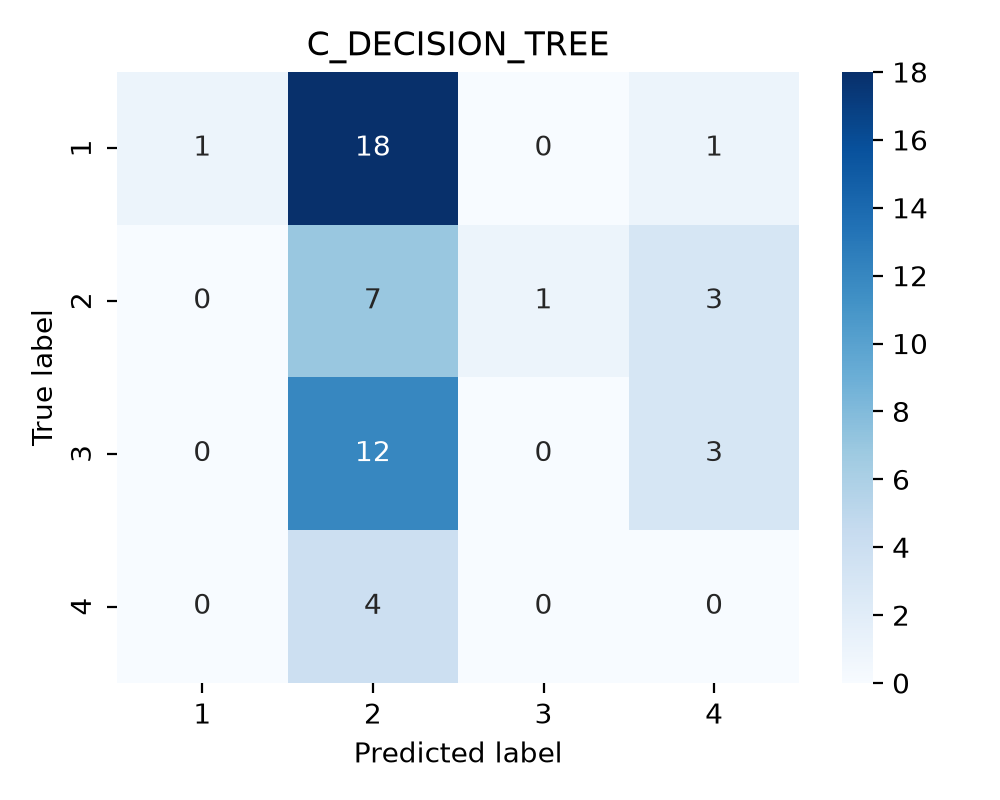

The file beside this chart, header and first rows:
true_label, 1, 2, 3, 4
1, 1, 18, 0, 1
2, 0, 7, 1, 3
3, 0, 12, 0, 3
4, 0, 4, 0, 0
